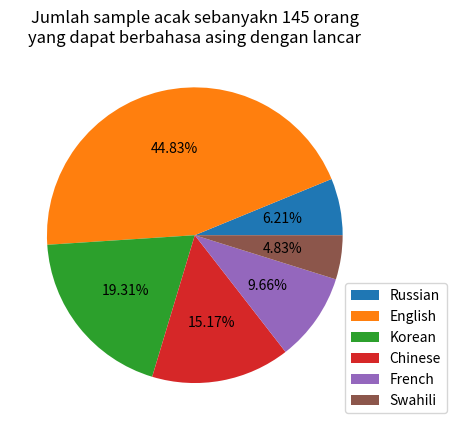

Generate this figure with matplotlib:
import matplotlib.pyplot as plt 

bahasa = ["Russian", "English", "Korean", "Chinese", "French", "Swahili"]
people = [9, 65, 28, 22, 14, 7]

plt.pie(people, autopct="%0.2f%%")
plt.title ("Jumlah sample acak sebanyakn 145 orang\nyang dapat berbahasa asing dengan lancar")
plt.legend(bahasa, loc = "lower right", bbox_to_anchor = (1.2, 0))

plt.show()